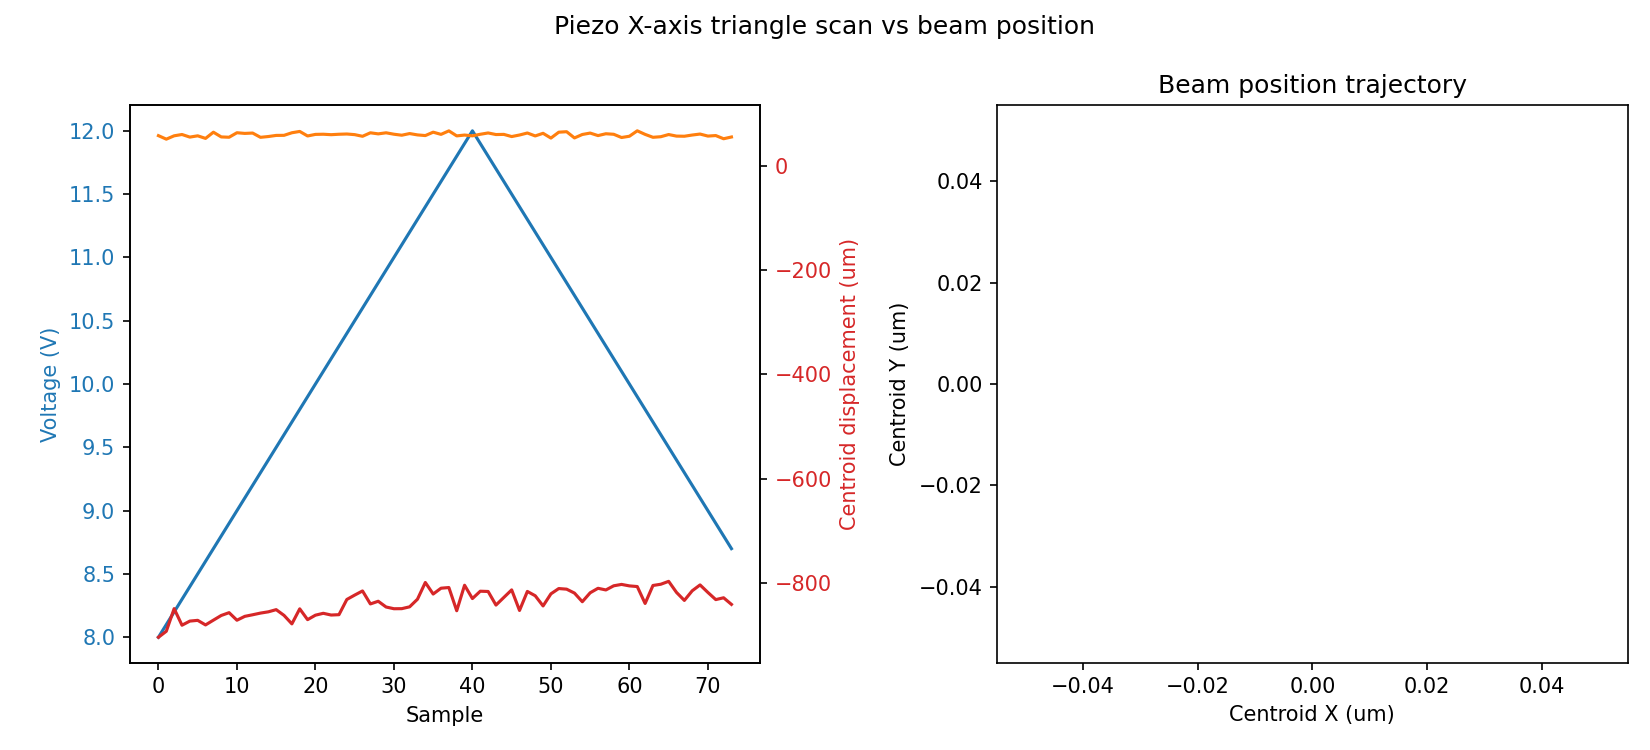

Source data for this figure (header and first rows):
sample, timestamp, voltage_setpoint_V, voltage_readback_V, centroid_x_um, centroid_y_um, gaussfit_center_x_um, gaussfit_center_y_um, gaussfit_rating_x, gaussfit_rating_y, peak_intensity_counts, total_power_mW
0, 2026-07-01T15:48:40.276542, 8.0, 0.0, -904.2, 57.31, -1690, 174.1, 7.0, 7.195121242080164e-06
1, 2026-07-01T15:48:41.588520, 8.1, 8.03, -892.7, 50.58, -1651, 206.4, 7.0, 7.202898985635201e-06
2, 2026-07-01T15:48:42.479720, 8.2, 8.13, -849.4, 57.01, -1625, 406.3, 8.0, 7.270761435332217e-06
3, 2026-07-01T15:48:43.470697, 8.3, 8.23, -881.1, 59.51, -1671, 328.9, 8.0, 7.232111891825417e-06
4, 2026-07-01T15:48:44.452559, 8.4, 8.33, -873.2, 54.54, -1754, 251.5, 7.0, 7.233770069996255e-06
5, 2026-07-01T15:48:45.373900, 8.5, 8.53, -871.8, 56.98, -1754, 251.5, 7.0, 7.246355376018436e-06
6, 2026-07-01T15:48:46.354822, 8.6, 8.53, -880.6, 52.03, -1690, 219.3, 7.0, 7.230346127752651e-06
7, 2026-07-01T15:48:47.265410, 8.7, 8.73, -871.4, 63.91, -1754, 199.9, 7.0, 7.239490842125111e-06
8, 2026-07-01T15:48:48.176603, 8.8, 8.73, -862.4, 54.87, -1664, 193.5, 7.0, 7.2560556906422075e-06
9, 2026-07-01T15:48:49.056479, 8.9, 8.83, -857, 54.24, -1677, 219.3, 7.0, 7.266962524104169e-06
10, 2026-07-01T15:48:49.987769, 9.0, 8.93, -871.6, 62.89, -1741, 251.5, 7.0, 7.241029865848881e-06
11, 2026-07-01T15:48:51.058487, 9.1, 9.13, -864.1, 61.6, -1800, 232.2, 7.0, 7.251156142300777e-06
12, 2026-07-01T15:48:51.990198, 9.2, 9.23, -861.1, 62.29, -1793, 206.4, 7.0, 7.254016464835108e-06
13, 2026-07-01T15:48:52.931334, 9.3, 9.23, -857.9, 54.11, -1703, 258, 7.0, 7.252251722759926e-06
14, 2026-07-01T15:48:53.853489, 9.4, 9.33, -855.4, 55.63, -1787, 425.7, 8.0, 7.258554523519094e-06
15, 2026-07-01T15:48:54.775416, 9.5, 9.53, -851.3, 57.74, -1632, 399.9, 8.0, 7.272569009292802e-06
16, 2026-07-01T15:48:55.697407, 9.6, 9.53, -862.3, 57.92, -1716, 470.8, 8.0, 7.249328420126518e-06
17, 2026-07-01T15:48:56.618596, 9.7, 9.63, -878.5, 62.84, -1774, 438.6, 8.0, 7.2232873816294164e-06
18, 2026-07-01T15:48:57.519997, 9.8, 9.73, -849.7, 65.4, -1580, 219.3, 7.0, 7.2780008206415915e-06
19, 2026-07-01T15:48:58.431082, 9.9, 9.83, -870.4, 56.7, -1651, 232.2, 7.0, 7.235733691976799e-06
20, 2026-07-01T15:48:59.373146, 10.0, 10.03, -861.9, 59.72, -1664, 199.9, 7.0, 7.257171134719292e-06
21, 2026-07-01T15:49:00.384546, 10.1, 10.03, -858.3, 60.02, -1664, 277.3, 7.0, 7.257776733310882e-06
22, 2026-07-01T15:49:01.376404, 10.2, 10.13, -861.6, 59.16, -1658, 238.6, 7.0, 7.2590454668015895e-06
23, 2026-07-01T15:49:02.428432, 10.3, 10.23, -860.9, 59.98, -1774, 438.6, 8.0, 7.2506657325885385e-06
24, 2026-07-01T15:49:03.359224, 10.4, 10.42, -831.8, 60.46, -1683, 258, 7.0, 7.308314278061452e-06
25, 2026-07-01T15:49:04.290015, 10.5, 10.53, -823.4, 59.25, -1774, 264.4, 7.0, 7.3128284947320575e-06
26, 2026-07-01T15:49:05.160723, 10.6, 10.53, -815.4, 56.08, -1690, 219.3, 7.0, 7.3241809221911645e-06
27, 2026-07-01T15:49:06.101714, 10.7, 10.63, -840.3, 62.77, -1722, 245.1, 7.0, 7.287410636849455e-06
28, 2026-07-01T15:49:07.012117, 10.8, 10.73, -835.2, 60.72, -1703, 258, 7.0, 7.289625725457985e-06
29, 2026-07-01T15:49:07.902298, 10.9, 10.83, -846.2, 62.77, -1761, 258, 7.0, 7.272837309444968e-06
30, 2026-07-01T15:49:08.762120, 11.0, 10.93, -849.5, 60.05, -1625, 219.3, 7.0, 7.262961449559736e-06
31, 2026-07-01T15:49:09.752453, 11.1, 11.03, -849.4, 58.14, -1729, 470.8, 8.0, 7.26749872062929e-06
32, 2026-07-01T15:49:10.603558, 11.2, 11.23, -845.9, 61.3, -1703, 251.5, 7.0, 7.2727287105719726e-06
33, 2026-07-01T15:49:11.444909, 11.3, 11.23, -831.3, 58.75, -1677, 193.5, 7.0, 7.304983379922166e-06
34, 2026-07-01T15:49:12.303773, 11.4, 11.43, -799.2, 57.46, -1793, 367.6, 8.0, 7.350469480861598e-06
35, 2026-07-01T15:49:13.144258, 11.5, 11.43, -821.3, 63.96, -1696, 264.4, 7.0, 7.310593512757497e-06
36, 2026-07-01T15:49:14.004643, 11.6, 11.63, -810.2, 59.76, -1677, 251.5, 7.0, 7.3247856787863605e-06
37, 2026-07-01T15:49:14.825111, 11.7, 11.63, -808.9, 66.47, -1716, 219.3, 7.0, 7.328498949056241e-06
38, 2026-07-01T15:49:15.685436, 11.8, 11.83, -853.3, 56.85, -1722, 251.5, 7.0, 7.2496595411867e-06
39, 2026-07-01T15:49:16.594679, 11.9, 11.83, -804.4, 58.45, -1658, 277.3, 7.0, 7.334397712704116e-06
40, 2026-07-01T15:49:17.464766, 12.0, 11.93, -830, 56.95, -1664, 264.4, 7.0, 7.295281734965343e-06
41, 2026-07-01T15:49:18.404507, 11.9, 12.03, -815.9, 59.94, -1825, 232.2, 7.0, 7.31083752928807e-06
42, 2026-07-01T15:49:19.255106, 11.8, 11.93, -816.4, 62.47, -1671, 258, 7.0, 7.308198730162328e-06
43, 2026-07-01T15:49:20.094658, 11.7, 11.73, -842.5, 59.43, -1664, 270.9, 7.0, 7.274581501717772e-06
44, 2026-07-01T15:49:21.025379, 11.6, 11.73, -827.9, 59.74, -1703, 258, 7.0, 7.297383839172822e-06
45, 2026-07-01T15:49:21.926547, 11.5, 11.63, -813.4, 55.56, -1741, 251.5, 7.0, 7.322932965372363e-06
46, 2026-07-01T15:49:22.858120, 11.4, 11.43, -852.8, 58.53, -1761, 258, 7.0, 7.245457972816079e-06
47, 2026-07-01T15:49:23.809277, 11.3, 11.43, -816.4, 62.37, -1612, 232.2, 7.0, 7.315308325735419e-06
48, 2026-07-01T15:49:24.690750, 11.2, 11.33, -824.6, 56.77, -1716, 270.9, 7.0, 7.309405653883686e-06
49, 2026-07-01T15:49:25.551528, 11.1, 11.23, -844.1, 61.8, -1741, 251.5, 7.0, 7.2651308177825775e-06
50, 2026-07-01T15:49:26.401260, 11.0, 11.03, -821, 52.66, -1683, 457.9, 8.0, 7.3051181266721575e-06
51, 2026-07-01T15:49:27.352486, 10.9, 11.03, -810.8, 63.93, -1722, 245.1, 7.0, 7.325480567157112e-06
52, 2026-07-01T15:49:28.193295, 10.8, 10.83, -812, 64.87, -1883, 245.1, 7.0, 7.321344379602475e-06
53, 2026-07-01T15:49:29.053607, 10.7, 10.83, -819.5, 52.93, -1677, 264.4, 7.0, 7.30602933659154e-06
54, 2026-07-01T15:49:29.943705, 10.6, 10.73, -836.1, 59.53, -1664, 270.9, 7.0, 7.274223684588932e-06
55, 2026-07-01T15:49:30.804587, 10.5, 10.53, -818.9, 62.25, -1722, 251.5, 7.0, 7.305605802351929e-06
56, 2026-07-01T15:49:31.655829, 10.4, 10.53, -810.3, 57.43, -1729, 264.4, 7.0, 7.309900036559077e-06
57, 2026-07-01T15:49:32.525922, 10.3, 10.42, -813.5, 60.95, -1703, 258, 7.0, 7.318123245739186e-06
58, 2026-07-01T15:49:33.387344, 10.2, 10.23, -805.6, 59.94, -1716, 251.5, 7.0, 7.3296384057487114e-06
59, 2026-07-01T15:49:34.217903, 10.1, 10.23, -802.9, 53.74, -1774, 264.4, 7.0, 7.333972533935286e-06
... 14 more rows
